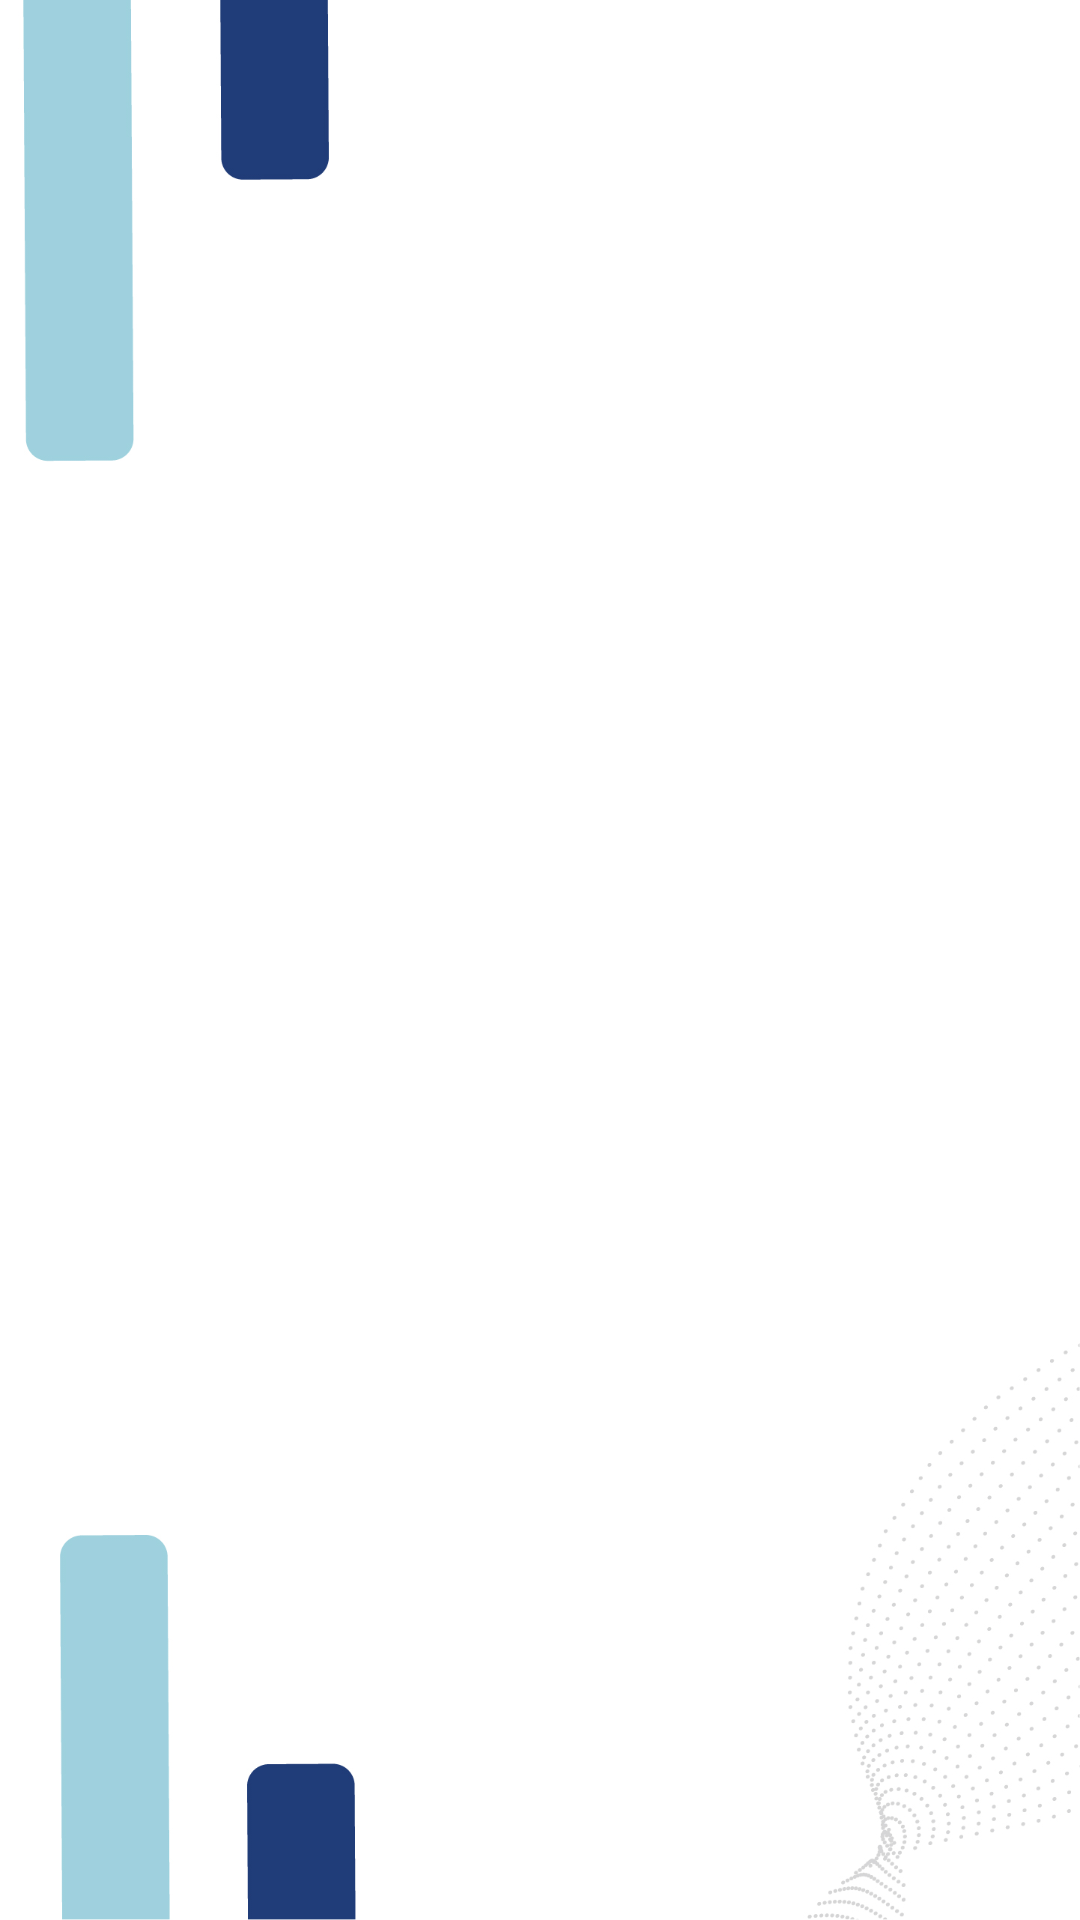

Here is an Android app screen rendered from its layout file. Give the layout XML and the strings, colors and styles it references.
<!-- AndroidManifest.xml: application theme Theme.Ec2Clinica -->
<!-- res/layout/activity_list.xml -->
<?xml version="1.0" encoding="utf-8"?>
<androidx.constraintlayout.widget.ConstraintLayout xmlns:android="http://schemas.android.com/apk/res/android"
    xmlns:app="http://schemas.android.com/apk/res-auto"
    xmlns:tools="http://schemas.android.com/tools"
    android:layout_width="match_parent"
    android:layout_height="match_parent"
    tools:context=".ListActivity"
    android:background="@drawable/fondo_home">

    <LinearLayout
        android:layout_width="395dp"
        android:layout_height="514dp"
        android:layout_marginStart="8dp"
        android:layout_marginEnd="8dp"
        android:orientation="vertical"
        app:layout_constraintBottom_toBottomOf="parent"
        app:layout_constraintEnd_toEndOf="parent"
        app:layout_constraintHorizontal_bias="0.495"
        app:layout_constraintStart_toStartOf="parent"
        app:layout_constraintTop_toTopOf="parent"
        app:layout_constraintVertical_bias="0.496">

        <ListView
            android:id="@+id/lvBooks"
            android:layout_width="match_parent"
            android:layout_height="match_parent" />
    </LinearLayout>
</androidx.constraintlayout.widget.ConstraintLayout>
<!-- resources referenced by this layout -->
<resources>
  <!-- drawable fondo_home: png bitmap (drawable-xxhdpi, 84919 bytes) -->
  <style name="Theme.Ec2Clinica" parent="Theme.MaterialComponents.DayNight.NoActionBar">
          
          <item name="colorPrimary">@color/purple_500</item>
          <item name="colorPrimaryVariant">@color/purple_700</item>
          <item name="colorOnPrimary">@color/white</item>
          
          <item name="colorSecondary">@color/teal_200</item>
          <item name="colorSecondaryVariant">@color/teal_700</item>
          <item name="colorOnSecondary">@color/black</item>
          
          <item name="android:statusBarColor">?attr/colorPrimaryVariant</item>
          
      </style>
  <color name="purple_500">#FF6200EE</color>
  <color name="purple_700">#FF3700B3</color>
  <color name="white">#FFFFFFFF</color>
  <color name="teal_200">#FF03DAC5</color>
  <color name="teal_700">#FF018786</color>
  <color name="black">#FF000000</color>
</resources>
